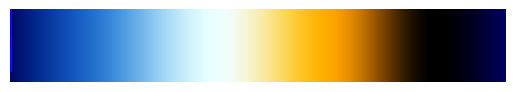

Reproduce this figure in Python.
#  __  __                 _      _ _               _   
# |  \/  |               | |    | | |             | |  
# | \  / | __ _ _ __   __| | ___| | |__  _ __ ___ | |_ 
# | |\/| |/ _` | '_ \ / _` |/ _ \ | '_ \| '__/ _ \| __|
# | |  | | (_| | | | | (_| |  __/ | |_) | | | (_) | |_ 
# |_|  |_|\__,_|_| |_|\__,_|\___|_|_.__/|_|  \___/ \__|
#        https://github.com/adkoprek/Mandelbrot
#
# This script is used to create a color palette with 
# monotone cubic interpolation to color the Mandelbrot
# set
#
# @Author: Adam Koprek
# @Contributors: -
# @Licence: MIT

import matplotlib.pyplot as plt     # pip install matplotlib
import numpy as np                  # Ships with matplotlib


# Class to calculate Monotone cubic interpolation
# From: https://github.com/antdvid/MonotonicCubicInterpolation/tree/master
class monospline:
    def __init__(self, x, y):
        self.x = np.array(x)
        self.y = np.array(y)
        self.n = self.y.size
        self.h = self.x[1:] - self.x[:-1]
        self.m = (self.y[1:] - self.y[:-1]) / self.h
        self.a = self.y[:]
        self.b = self.compute_b()
        self.c = (3 * self.m - self.b[1:] - 2 * self.b[:-1]) / self.h
        self.d = (self.b[1:] + self.b[:-1] - 2 * self.m) / (self.h * self.h)

    def compute_b(self):
        b = np.empty(self.n)
        for i in range(1, self.n - 1):
            is_mono = self.m[i - 1] * self.m[i] > 0
            if is_mono:
                b[i] = 3 * self.m[i - 1] * self.m[i] / (max(self.m[i - 1], self.m[i]) + 2 * min(self.m[i - 1], self.m[i]))
            else:
                b[i] = 0
            if is_mono and self.m[i] > 0:
                b[i] = min(max(0, b[i]), 3 * min(self.m[i - 1], self.m[i]))
            elif is_mono and self.m[i] < 0:
                b[i] = max(min(0, b[i]), 3 * max(self.m[i - 1], self.m[i]))

        b[0] = ((2 * self.h[0] + self.h[1]) * self.m[0] - self.h[0] * self.m[1]) / (self.h[0] + self.h[1])
        b[self.n - 1] = ((2 * self.h[self.n - 2] + self.h[self.n - 3]) * self.m[self.n - 2]
                         - self.h[self.n - 2] * self.m[self.n - 3]) / (self.h[self.n - 2] + self.h[self.n - 3])
        return b

    def evaluate(self, t_intrp):
        ans = []
        for tau in t_intrp:
            i = np.where(tau >= self.x)[0]
            if i.size == 0:
                i = 0
            else:
                i = i[-1]
            i = min(i, self.n-2)
            res = self.a[i] + self.b[i] * (tau - self.x[i]) + self.c[i] * np.power(tau - self.x[i], 2.0) + self.d[i] * np.power(tau - self.x[i], 3.0) #original curve r(t)
            ans.append(res)
        return ans

    def evaluate_derivative(self, t_intrp):
        ans = []
        if not hasattr(t_intrp, "__len__"):
            t_intrp = np.array([t_intrp])
        for tau in t_intrp:
            i = np.where(tau >= self.x)[0]
            if i.size == 0:
                i = 0
            else:
                i = i[-1]
            i = min(i, self.n-2)
            res = self.b[i] + 2 * self.c[i] * (tau - self.x[i]) + 3 * self.d[i] * np.power(tau - self.x[i], 2.0)
            ans.append(res)
        if len(ans) == 1:
            return ans[0]
        else:
            return ans

    def evaluate_forward(self, t_intrp):
        ans = []
        for tau in t_intrp:
            i = np.where(tau >= self.x)[0]
            if i.size == 0:
                i = 0
            else:
                i = i[-1]
            i = min(i, self.n-2)
            res = self.a[i] + self.b[i] * (2 * tau - self.x[i]) + self.c[i] * (tau - self.x[i]) * (3*tau - self.x[i]) \
                  + self.d[i] * np.power(tau - self.x[i], 2.0) * (4 * tau - self.x[i]) # d(xy)/dx
            ans.append(res)
        return ans


if __name__ == "__main__":
    # Define the RGB chanel points
    # From: https://stackoverflow.com/questions/16500656/which-color-gradient-is-used-to-color-mandelbrot-in-wikipedia
    x       = [  0, 0.16, 0.42, 0.6425, 0.8575,   1]
    y_red   = [  0,   32,  237,    255,      0,   0]
    y_green = [  7,  107,  255,    170,      0,   0]
    y_blue  = [100,  203,  255,    0,        0, 100]

    x_intrp = np.linspace(0, 1, 2048)
    intrp_red   = monospline(x, y_red).evaluate(x_intrp)
    intrp_green = monospline(x, y_green).evaluate(x_intrp)
    intrp_blue  = monospline(x, y_blue).evaluate(x_intrp)
    
    for i in range(len(x_intrp)):
        intrp_red[i]   = max(intrp_red[i],   0)
        intrp_red[i]   = min(intrp_red[i],   255)
        intrp_green[i] = max(intrp_green[i], 0)
        intrp_green[i] = min(intrp_green[i], 255)
        intrp_blue[i]  = max(intrp_blue[i],  0)
        intrp_blue[i]  = min(intrp_blue[i],  255)

    plt.plot(x_intrp, intrp_red,   'r-',)
    plt.plot(x_intrp, intrp_green, 'g-',)
    plt.plot(x_intrp, intrp_blue,  'b-',)

    data_row = []
    file = open("cpp_array.txt", "w+")
    file.write("const unsigned char rgb[][3] = {\n")
    text = "\t"
    for i in range(len(intrp_red)):
        data_row.append([intrp_red[i], intrp_green[i], intrp_blue[i]])
        text += "{" + str(int(intrp_red[i])) + ", " + str(int(intrp_green[i])) + ", "
        text += str(int(intrp_blue[i])) + "}, "
        if (i + 1) % 5 == 0:
            text += "\n"
            file.write(text)
            text = "\t"
        
    file.write("};")
    file.close()

    data = []
    for i in range(300):
        data.append(data_row)
    rgb_array = np.array(data, dtype=np.uint8)
    plt.imshow(rgb_array)
    plt.axis('off') 
    plt.show()
